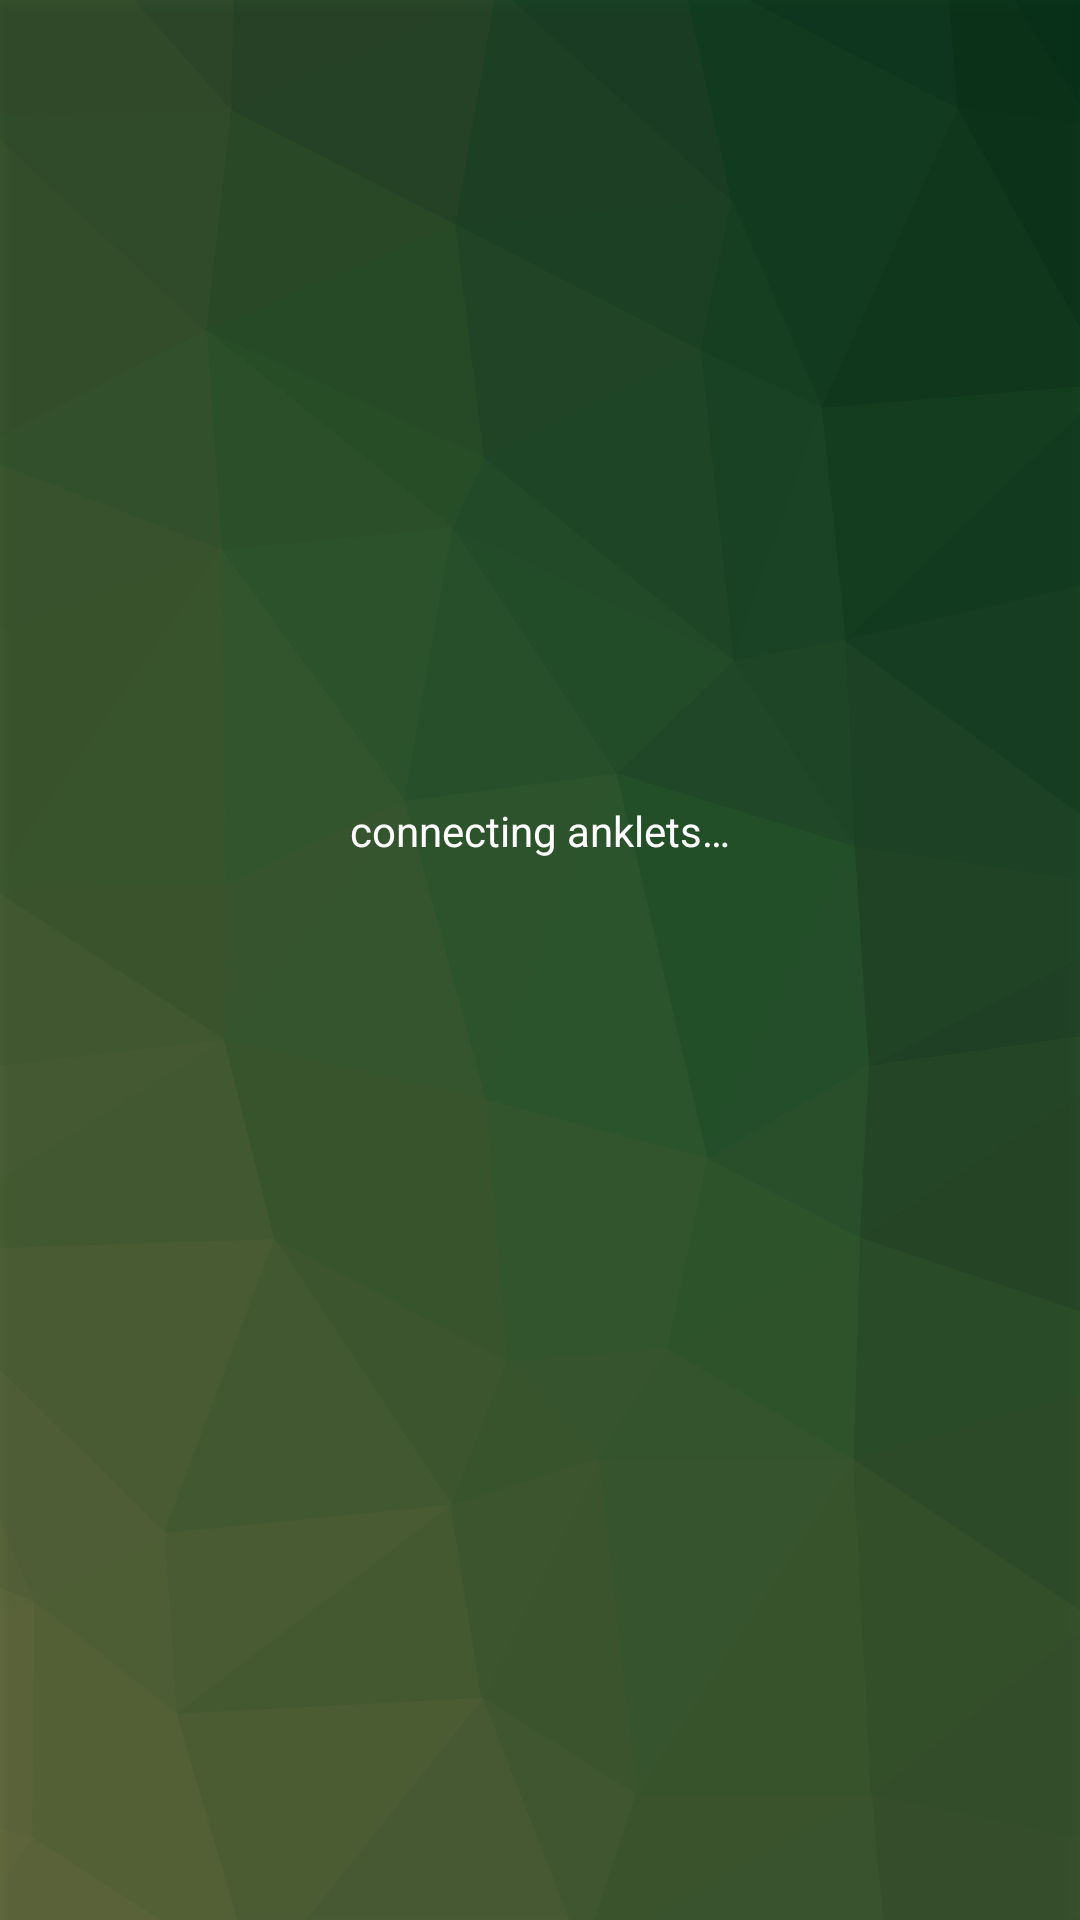

Write the Android layout XML for this screen, with the resource values it uses.
<!-- AndroidManifest.xml: application theme AppTheme -->
<!-- res/layout/connecting_screen.xml -->
<?xml version="1.0" encoding="utf-8"?>
<LinearLayout xmlns:android="http://schemas.android.com/apk/res/android"
    android:layout_width="match_parent"
    android:layout_height="match_parent"
    android:gravity="center_vertical|center_horizontal"
    android:orientation="vertical"
    android:visibility="visible"
    android:background="@android:drawable/screen_background_dark_transparent"
    android:elevation="3dp">

    <TextView
        android:layout_width="wrap_content"
        android:layout_height="wrap_content"
        android:text="@string/connecting_anklets_text"
        android:textColor="@android:color/white" />

    <ProgressBar
        style="?android:attr/progressBarStyleLarge"
        android:layout_width="wrap_content"
        android:layout_height="wrap_content"
        android:indeterminate="true"
        android:paddingTop="10dp" />
</LinearLayout>
<!-- resources referenced by this layout -->
<resources>
  <string name="connecting_anklets_text">connecting anklets…</string>
  <style name="AppTheme" parent="Theme.AppCompat.Light">
          
          <item name="colorPrimary">@color/colorPrimary</item>
          <item name="colorPrimaryDark">@color/colorPrimaryDark</item>
          <item name="colorAccent">@android:color/white</item>
          <item name="android:statusBarColor">@color/statusBarColor</item>
          <item name="android:windowBackground">@drawable/pattern</item>
          <item name="android:textColorPrimary">@android:color/white</item>
          <item name="android:textColorSecondary">@android:color/white</item>
      </style>
  <color name="colorPrimary">#4caf50</color>
  <color name="colorPrimaryDark">#2e8326</color>
  <color name="statusBarColor">#33200000</color>
  <!-- drawable pattern: png bitmap (drawable, 130632 bytes) -->
</resources>
